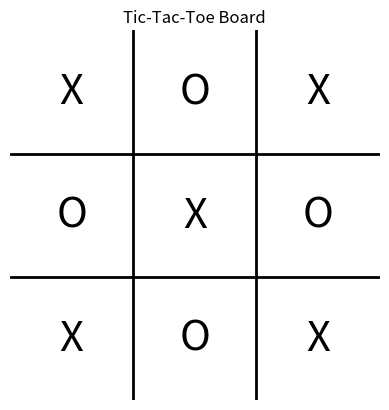

The matplotlib source for this figure:
import matplotlib.pyplot as plt
from matplotlib.patches import Rectangle
import math

def main():
    # Set up the plot
    fig, ax = plt.subplots()
    texts = []

    def onclick(event): # type: ignore
        if event.inaxes == ax:  # Check if the click occurred within the axes
            x, y = event.xdata, event.ydata
            x = math.floor(x)
            y = math.floor(y)

            text = texts[x][y]
            text.set_text("O" if text.get_text() == "X" else "X")

            # Get the background color of the figure
            background_color = fig.get_facecolor()

            # Create a new rectangle with the background color to cover the area
            clear_rect = Rectangle((x, y), 1, 1, facecolor=background_color, edgecolor=background_color)

            # Add the clearing rectangle to the axes
            ax.add_patch(clear_rect)

            fig.canvas.draw()  # Redraw the canvas to show the new point

    ax.set_xlim(0, 3)
    ax.set_ylim(0, 3)
    ax.set_aspect('equal')  # Make sure the grid is square
    ax.axis('off')  # Turn off the axis numbers and ticks

    # Draw the horizontal lines
    ax.plot([0, 3], [1, 1], 'k-', linewidth=2)
    ax.plot([0, 3], [2, 2], 'k-', linewidth=2)

    # Draw the vertical lines
    ax.plot([1, 1], [0, 3], 'k-', linewidth=2)
    ax.plot([2, 2], [0, 3], 'k-', linewidth=2)

    # Optional: Add numbers to the cells for reference
    for x in range(3):
        row = []
        for y in range(3):
            text = ax.text(x + 0.5, y + 0.5, "X" if (y * 3 + x + 1) % 2 else "O", ha='center', va='center', fontsize=30)
            row.append(text)
        texts.append(row)

    fig.canvas.mpl_connect('button_press_event', onclick)

    plt.title("Tic-Tac-Toe Board")
    plt.show()

if __name__ == "__main__":
    main()